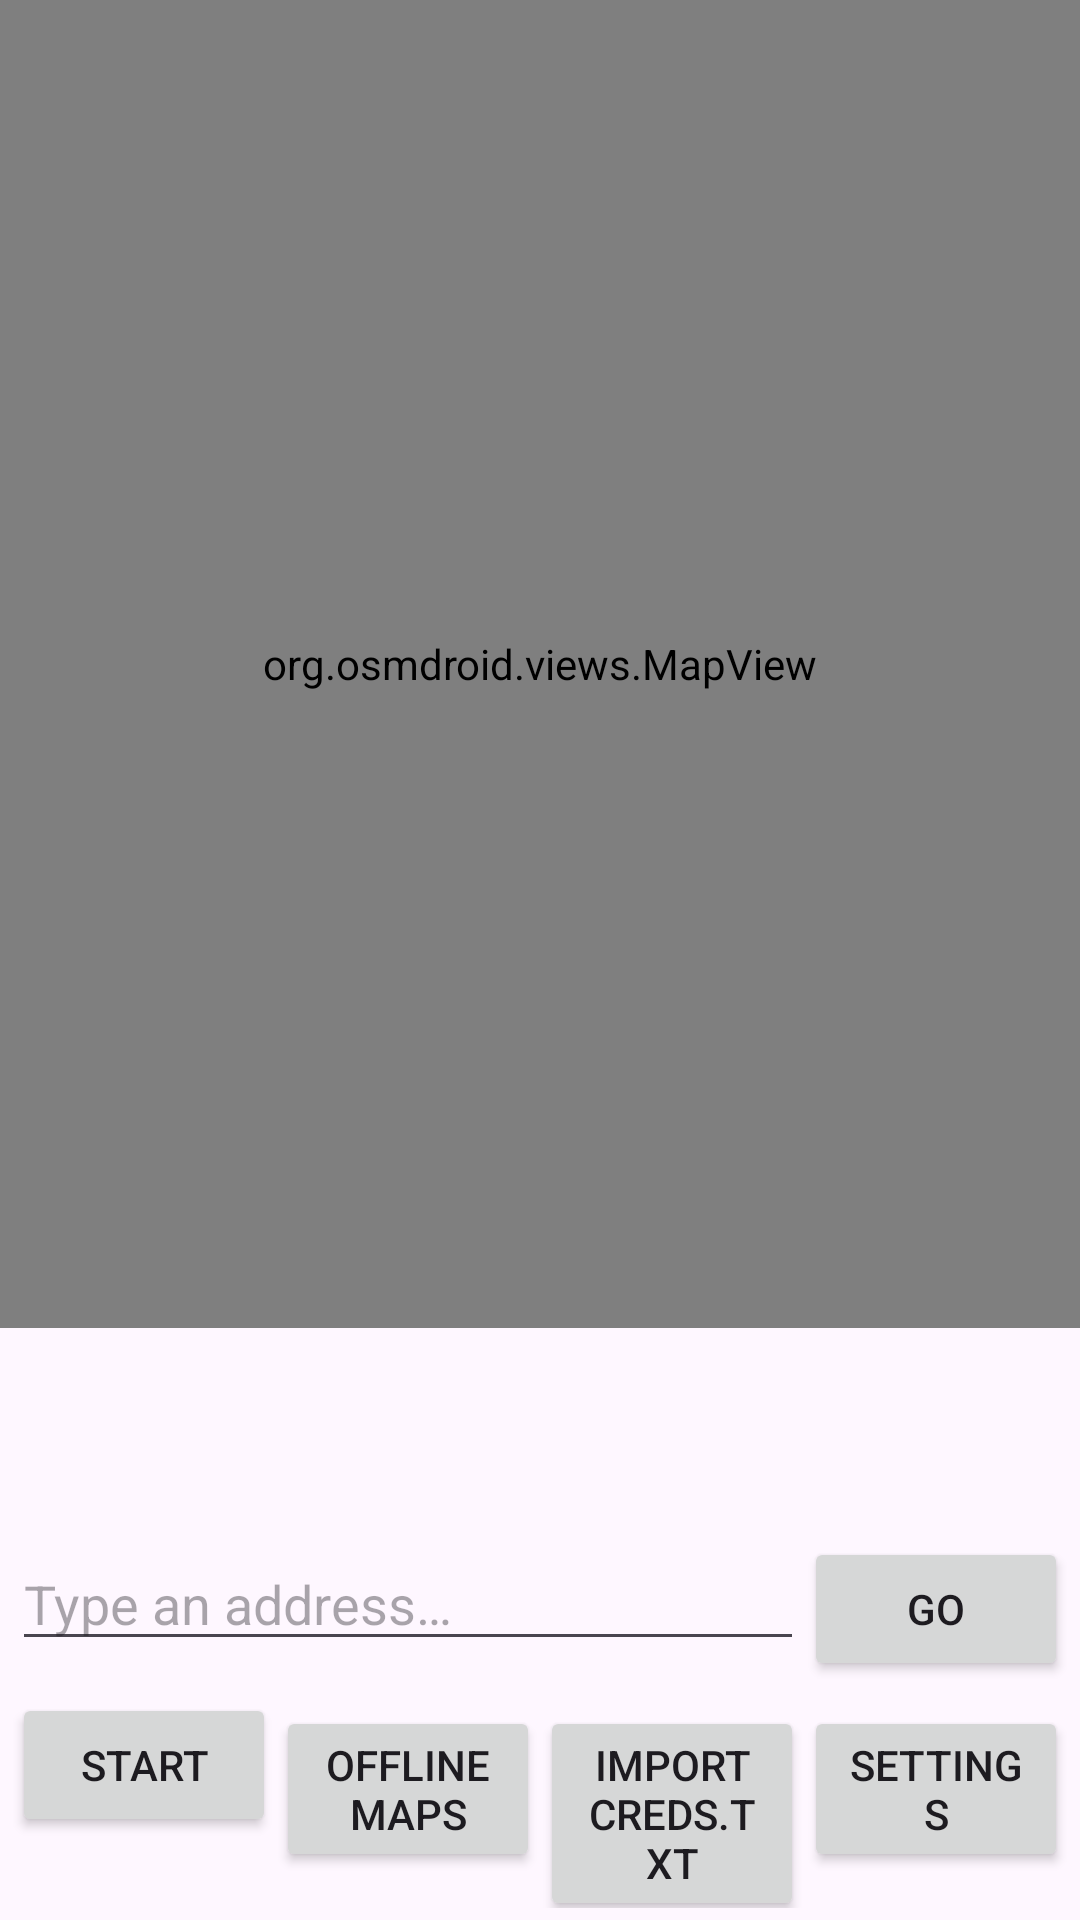

Reconstruct the res/layout file that produces this screen, plus the resources it refers to.
<!-- AndroidManifest.xml: application theme Theme.Weaize -->
<!-- res/layout/activity_main.xml -->
<?xml version="1.0" encoding="utf-8"?>
<LinearLayout xmlns:android="http://schemas.android.com/apk/res/android"
    android:layout_width="match_parent"
    android:layout_height="match_parent"
    android:orientation="vertical">

    <org.osmdroid.views.MapView
        android:id="@+id/map"
        android:layout_width="match_parent"
        android:layout_height="0dp"
        android:layout_weight="1" />

    <TextView
        android:id="@+id/speed_text"
        android:layout_width="match_parent"
        android:layout_height="wrap_content"
        android:gravity="center"
        android:padding="8dp"
        android:textSize="28sp"
        android:textStyle="bold" />

    <TextView
        android:id="@+id/upload_status_text"
        android:layout_width="match_parent"
        android:layout_height="wrap_content"
        android:gravity="center"
        android:paddingHorizontal="8dp"
        android:textSize="12sp" />

    <LinearLayout
        android:layout_width="match_parent"
        android:layout_height="wrap_content"
        android:orientation="horizontal"
        android:paddingHorizontal="4dp">

        <EditText
            android:id="@+id/address_input"
            android:layout_width="0dp"
            android:layout_height="wrap_content"
            android:layout_weight="1"
            android:hint="@string/nav_address_hint"
            android:imeOptions="actionGo"
            android:inputType="text"
            android:maxLines="1" />

        <Button
            android:id="@+id/btn_go"
            android:layout_width="wrap_content"
            android:layout_height="wrap_content"
            android:text="@string/nav_go" />

        <Button
            android:id="@+id/btn_cancel_trip"
            android:layout_width="wrap_content"
            android:layout_height="wrap_content"
            android:text="@string/nav_cancel_trip"
            android:visibility="gone" />
    </LinearLayout>

    <LinearLayout
        android:layout_width="match_parent"
        android:layout_height="wrap_content"
        android:orientation="horizontal"
        android:padding="4dp">

        <Button
            android:id="@+id/btn_start"
            android:layout_width="0dp"
            android:layout_height="wrap_content"
            android:layout_weight="1"
            android:text="@string/start_tracking" />

        <Button
            android:id="@+id/btn_download"
            android:layout_width="0dp"
            android:layout_height="wrap_content"
            android:layout_weight="1"
            android:text="@string/download_maps" />

        <Button
            android:id="@+id/btn_creds"
            android:layout_width="0dp"
            android:layout_height="wrap_content"
            android:layout_weight="1"
            android:text="@string/import_creds" />

        <Button
            android:id="@+id/btn_settings"
            android:layout_width="0dp"
            android:layout_height="wrap_content"
            android:layout_weight="1"
            android:text="@string/settings" />
    </LinearLayout>
</LinearLayout>
<!-- resources referenced by this layout -->
<resources>
  <string name="download_maps">Offline maps</string>
  <string name="import_creds">Import creds.txt</string>
  <string name="nav_address_hint">Type an address…</string>
  <string name="nav_cancel_trip">Cancel trip</string>
  <string name="nav_go">Go</string>
  <string name="settings">Settings</string>
  <string name="start_tracking">Start</string>
  <style name="Theme.Weaize" parent="Theme.Material3.DayNight.NoActionBar" />
</resources>
